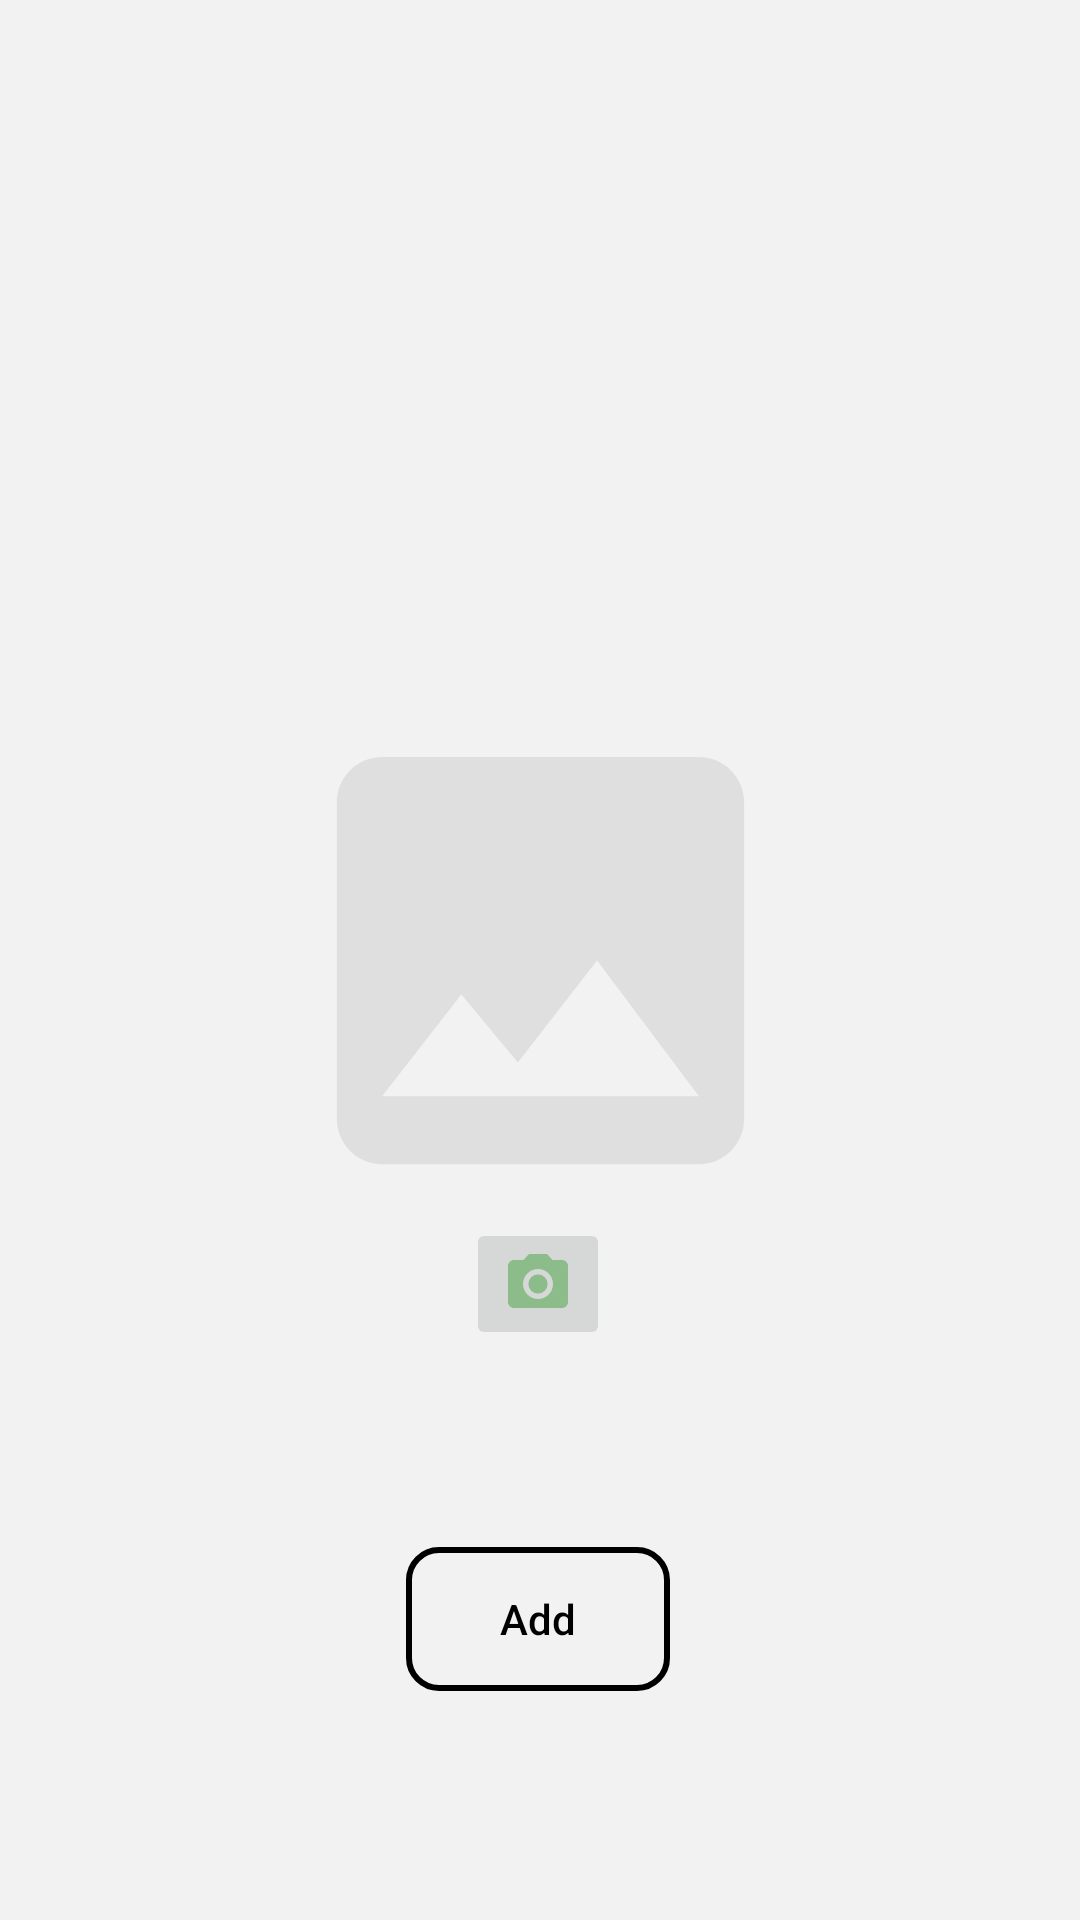

Reconstruct the res/layout file that produces this screen, plus the resources it refers to.
<!-- AndroidManifest.xml: application theme Theme.DeclutteringApp -->
<!-- res/layout/dialog_fragment_edit_thirty_days.xml -->
<androidx.constraintlayout.widget.ConstraintLayout xmlns:android="http://schemas.android.com/apk/res/android"
    xmlns:app="http://schemas.android.com/apk/res-auto"
    xmlns:tools="http://schemas.android.com/tools"
    android:layout_width="match_parent"
    android:layout_height="match_parent"
    android:layout_gravity="center"
    android:background="@color/Grey"

    android:orientation="vertical"
    tools:context="com.example.declutteringapp.view.ThirtyDaysEditDialogFragment">

        <ImageView
            android:id="@+id/imagePlacement"
            android:layout_width="264dp"
            android:layout_height="181dp"
            android:src="@drawable/ic_image_replace"
            app:layout_constraintBottom_toBottomOf="parent"
            app:layout_constraintEnd_toEndOf="parent"
            app:layout_constraintStart_toStartOf="parent"
            app:layout_constraintTop_toTopOf="parent" />


        <ImageButton
            android:id="@+id/imgCamera"
            android:layout_width="wrap_content"
            android:layout_height="wrap_content"
            android:clickable="true"
            android:focusable="true"
            android:src="@drawable/ic_camers"
            app:layout_constraintBottom_toBottomOf="parent"
            app:layout_constraintEnd_toEndOf="parent"
            app:layout_constraintHorizontal_bias="0.498"
            app:layout_constraintStart_toStartOf="parent"
            app:layout_constraintTop_toTopOf="parent"
            app:layout_constraintVertical_bias="0.681" />

        <Button
            android:id="@+id/btnSubmitDay"
            android:layout_width="wrap_content"
            android:layout_height="wrap_content"
            android:text="Add"
            android:textColor="@color/black"
            android:textAllCaps="false"
            android:background="@drawable/border_shape_two"
            app:layout_constraintBottom_toBottomOf="parent"
            app:layout_constraintEnd_toEndOf="parent"
            app:layout_constraintHorizontal_bias="0.498"
            app:layout_constraintStart_toStartOf="parent"
            app:layout_constraintTop_toTopOf="parent"
            app:layout_constraintVertical_bias="0.871" />

</androidx.constraintlayout.widget.ConstraintLayout>
<!-- resources referenced by this layout -->
<resources>
  <color name="Grey">#F2F2F2</color>
  <color name="black">#FF000000</color>
  <!-- drawable border_shape_two (drawable) -->
  <shape xmlns:android="http://schemas.android.com/apk/res/android">
      <stroke android:width="2dp" android:color="#000000" />
      <solid android:color="@color/fui_transparent" />
      <corners android:radius="10dp" />
      <padding android:left="2dp" android:top="2dp" android:right="2dp" android:bottom="2dp" />
  </shape>
  <!-- drawable ic_camers (drawable) -->
  <vector android:autoMirrored="true" android:height="24dp"
      android:tint="#8BBC89" android:viewportHeight="24"
      android:viewportWidth="24" android:width="24dp" xmlns:android="http://schemas.android.com/apk/res/android">
      <path android:fillColor="@android:color/white" android:pathData="M12,12m-3.2,0a3.2,3.2 0,1 1,6.4 0a3.2,3.2 0,1 1,-6.4 0"/>
      <path android:fillColor="@android:color/white" android:pathData="M9,2L7.17,4L4,4c-1.1,0 -2,0.9 -2,2v12c0,1.1 0.9,2 2,2h16c1.1,0 2,-0.9 2,-2L22,6c0,-1.1 -0.9,-2 -2,-2h-3.17L15,2L9,2zM12,17c-2.76,0 -5,-2.24 -5,-5s2.24,-5 5,-5 5,2.24 5,5 -2.24,5 -5,5z"/>
  </vector>
  <!-- drawable ic_image_replace (drawable) -->
  <vector android:autoMirrored="true" android:height="24dp"
      android:tint="#DFDFDF" android:viewportHeight="24"
      android:viewportWidth="24" android:width="24dp" xmlns:android="http://schemas.android.com/apk/res/android">
      <path android:fillColor="@android:color/white" android:pathData="M21,19V5c0,-1.1 -0.9,-2 -2,-2H5c-1.1,0 -2,0.9 -2,2v14c0,1.1 0.9,2 2,2h14c1.1,0 2,-0.9 2,-2zM8.5,13.5l2.5,3.01L14.5,12l4.5,6H5l3.5,-4.5z"/>
  </vector>
  <style name="Theme.DeclutteringApp" parent="Theme.MaterialComponents.DayNight.NoActionBar">
          
          <item name="colorPrimary">#000000</item>
          <item name="colorPrimaryVariant">#000000</item>
          <item name="colorOnPrimary">@color/black</item>
          
          <item name="colorSecondary">#000000</item>
          <item name="colorSecondaryVariant">#000000</item>
          <item name="colorOnSecondary">@color/black</item>
  
          
          <item name="android:statusBarColor" tools:targetApi="l">?attr/colorPrimaryVariant</item>
  
          
      </style>
</resources>
